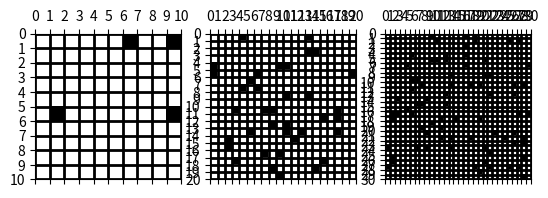

Write Python code to recreate this figure.
import numpy as np
import matplotlib.pyplot as plt
import matplotlib.cm as cm


def create_maze(startsize, maxsize, p):
    fig, ax = plt.subplots(1, (maxsize // 10) - 1)
    for index, size in enumerate(range(startsize, maxsize, 10)):
        num = [[0 if np.random.random() > p else 1 for i in range(size)] for j in range(size)]
        num_arr = np.array(num)
        num_arr[0][0] = 0
        num_arr[size - 1][size - 1] = 0
        if index == 0:
            solmaze = num_arr

        ax[index].matshow(num_arr, cmap=cm.binary, aspect='equal')
        ax[index].set_xticks(np.arange(-0.5, size, 1))
        ax[index].set_yticks(np.arange(-0.5, size, 1))
        ax[index].set_xticklabels(np.arange(0, size + 1, 1))
        ax[index].set_yticklabels(np.arange(0, size + 1, 1))
        ax[index].grid(color='k', linestyle='-', linewidth=2)
    plt.show(block=False)
    return solmaze


def create_graph(maze):
    # dictionary for graphs
    graph = {}
    for i in range(maze.shape[0]):
        for j in range(maze.shape[1]):
            edges = []
            # corner
            if (i, j) in [(0, 0), (maze.shape[0] - 1, maze.shape[1] - 1), (0, maze.shape[1] - 1),
                          (maze.shape[0] - 1, 0),
                          (maze.shape[0] - 1, maze.shape[0] - 1)]:
                if (i, j) == (0, 0):
                    for step in [(1, 0), (0, 1)]:
                        if maze[i + step[0]][j + step[1]] == 0:
                            edges.append(((i + step[0]), (j + step[1])))
                elif (i, j) == (maze.shape[0] - 1, maze.shape[1] - 1):
                    for step in [(-1, 0), (0, -1)]:
                        if maze[i + step[0]][j + step[1]] == 0:
                            edges.append(((i + step[0]), (j + step[1])))
                elif (i, j) == (0, maze.shape[1] - 1):
                    for step in [(1, 0), (0, -1)]:
                        if maze[i + step[0]][j + step[1]] == 0:
                            edges.append(((i + step[0]), (j + step[1])))
                elif (i, j) == (maze.shape[0] - 1, 0):
                    for step in [(-1, 0), (0, 1)]:
                        if maze[i + step[0]][j + step[1]] == 0:
                            edges.append(((i + step[0]), (j + step[1])))
            # Middle part
            elif 0 < i < maze.shape[0] - 1 and 0 < j < maze.shape[1] - 1:
                for step in [(-1, 0), (0, -1), (1, 0), (0, 1)]:
                    if maze[i + step[0]][j + step[1]] == 0:
                        edges.append(((i + step[0]), (j + step[1])))
            # top layer excluding corners
            elif i == 0 and 0 < j < maze.shape[1] - 1:
                for step in [(0, -1), (1, 0), (0, 1)]:
                    if maze[i + step[0]][j + step[1]] == 0:
                        edges.append(((i + step[0]), (j + step[1])))
            # left layer excluding corners
            elif j == 0 and 0 < i < maze.shape[0] - 1:
                for step in [(0, 1), (1, 0), (0, 1)]:
                    if maze[i + step[0]][j + step[1]] == 0:
                        edges.append(((i + step[0]), (j + step[1])))

            # bottom layer excluding corners
            elif i == maze.shape[0] - 1 and 0 < j < maze.shape[1] - 1:
                for step in [(0, -1), (0, 1), (-1, 0)]:
                    if maze[i + step[0]][j + step[1]] == 0:
                        edges.append(((i + step[0]), (j + step[1])))

            # right layer excluding corners
            elif j == maze.shape[1] - 1 and 0 < i < maze.shape[0] - 1:
                for step in [(-1, 0), (1, 0), (0, -1)]:
                    if maze[i + step[0]][j + step[1]] == 0:
                        edges.append(((i + step[0]), (j + step[1])))
            graph[(i, j)] = edges
    return graph

# def dfsutil(src, visited, graph, dest):
#     if src == dest:
#         return "Source is equal to destination"
#     visited.append(src)
#
#
# def dfs(graph, src, dest):
#     # Mark all the vertices as not visited
#     visited = []
#     dfsutil(src, visited, graph)
#     return 0


num_maze = create_maze(10, 40, 0.1)
sol = create_graph(num_maze)
# path = dfs(sol, (0, 0), (num_maze.shape[0] - 1, num_maze.shape[0] - 1))
# print("DFS: ", path)
print(sol)
plt.show()
